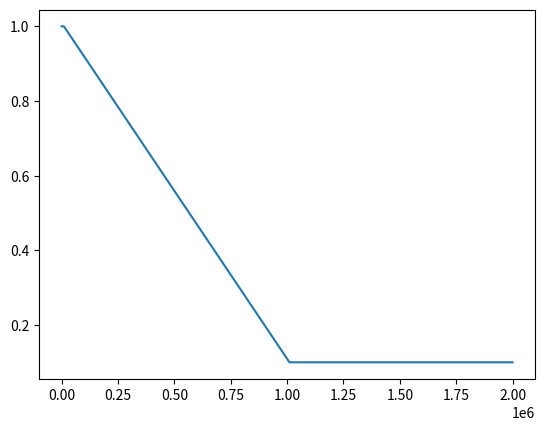

Write the Python code that produced this figure.
import numpy as np
import matplotlib.pyplot as plt

from tqdm import tqdm


class EpsilonAnnealing:
    def __init__(
        self,
        ep_start=1,
        ep_end=0.1,
        ep_endt=1_000_000,
        learn_start=10_000,
    ):
        self.numSteps = 0
        self.ep_start = ep_start
        self.ep_end = ep_end
        self.ep_endt = ep_endt
        self.learn_start = learn_start

    def calc_epsilon(self):
        # retval = (self.ep_start - self.ep_end)
        # retval = retval * ((self.ep_endt - self.numSteps) / self.ep_endt)
        # retval = max(retval, self.ep_end)

        ep_range = self.ep_start - self.ep_end
        ep_prog = 1.0 - max(0, self.numSteps - self.learn_start) / self.ep_endt
        ep_delta = ep_range * ep_prog
        retval = self.ep_end + max(0, ep_delta)

        return retval

    def step(self):
        self.numSteps += 1


if __name__ == "__main__":
    epsTestSub = EpsilonAnnealing()

    eps_log = []
    num_steps = 2_000_000
    for _ in tqdm(range(num_steps)):
        epsTestSub.step()

        eps = epsTestSub.calc_epsilon()
        eps_log.append(eps)

    eps_log = np.array(eps_log)
    plt.plot(eps_log)
    plt.show()
